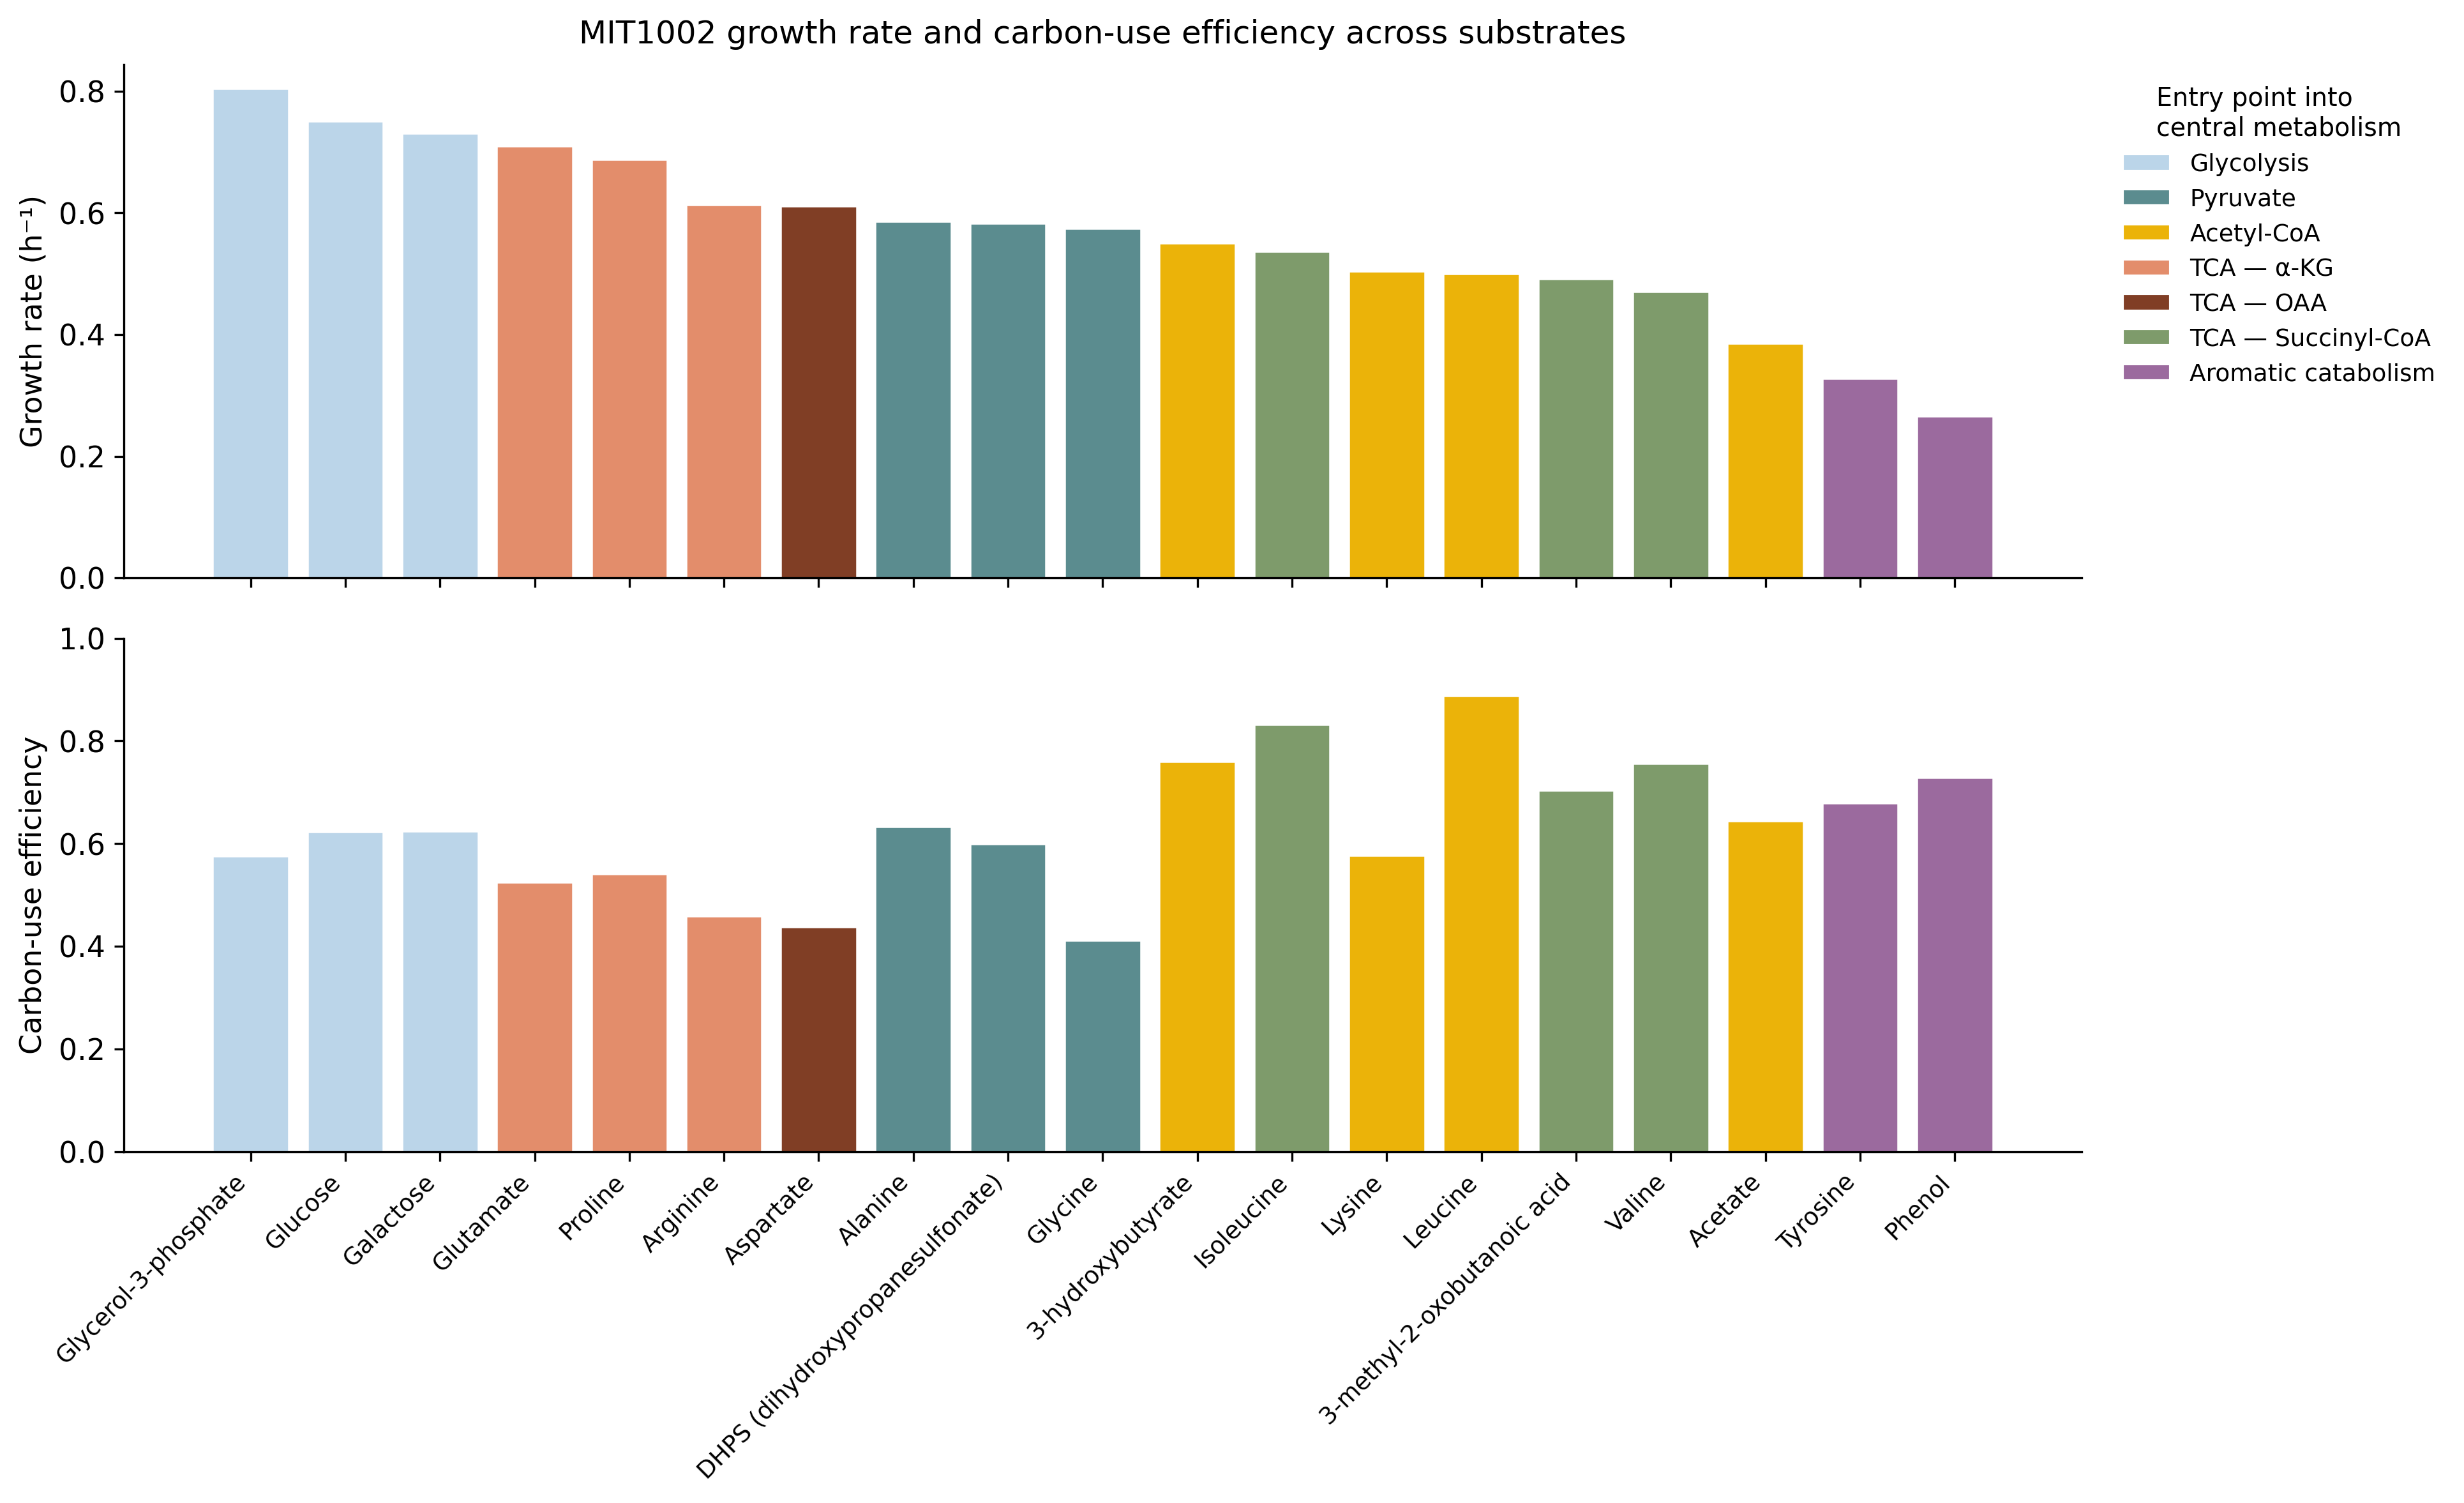

Data behind this chart, as committed beside it:
substrate, met_id, growth_rate, co2_flux, cue, entry_point
Leucine, cpd00107, 0.4993, 6.758, 0.8874, Acetyl-CoA
Isoleucine, cpd00322, 0.5369, 10.08, 0.8319, TCA — Succinyl-CoA
Valine, cpd00156, 0.4698, 14.67, 0.7554, TCA — Succinyl-CoA
3-methyl-2-oxobutanoic acid, cpd00123, 0.4913, 17.79, 0.7034, TCA — Succinyl-CoA
Phenol, cpd00127, 0.2652, 16.31, 0.7281, Aromatic catabolism
Glucose, cpd00027, 0.7503, 22.64, 0.6226, Glycolysis
Acetate, cpd00029, 0.3853, 21.36, 0.6441, Acetyl-CoA
3-hydroxybutyrate, cpd00797, 0.5504, 14.44, 0.7594, Acetyl-CoA
Alanine, cpd00035, 0.5855, 22.06, 0.6323, Pyruvate
Proline, cpd00129, 0.6872, 27.59, 0.5402, TCA — α-KG
Glycerol-3-phosphate, cpd00080, 0.8037, 25.45, 0.5758, Glycolysis
DHPS (dihydroxypropanesulfonate), cpd23538, 0.5827, 24.04, 0.5993, Pyruvate
Tyrosine, cpd00069, 0.3272, 19.3, 0.6784, Aromatic catabolism
Glutamate, cpd00023, 0.7095, 28.5, 0.525, TCA — α-KG
Arginine, cpd00051, 0.6126, 32.5, 0.4583, TCA — α-KG
Lysine, cpd00039, 0.5041, 25.39, 0.5768, Acetyl-CoA
Galactose, cpd00108, 0.7301, 22.57, 0.6238, Glycolysis
Aspartate, cpd00041, 0.6107, 33.75, 0.4375, TCA — OAA
Glycine, cpd00033, 0.5738, 35.34, 0.4111, Pyruvate
